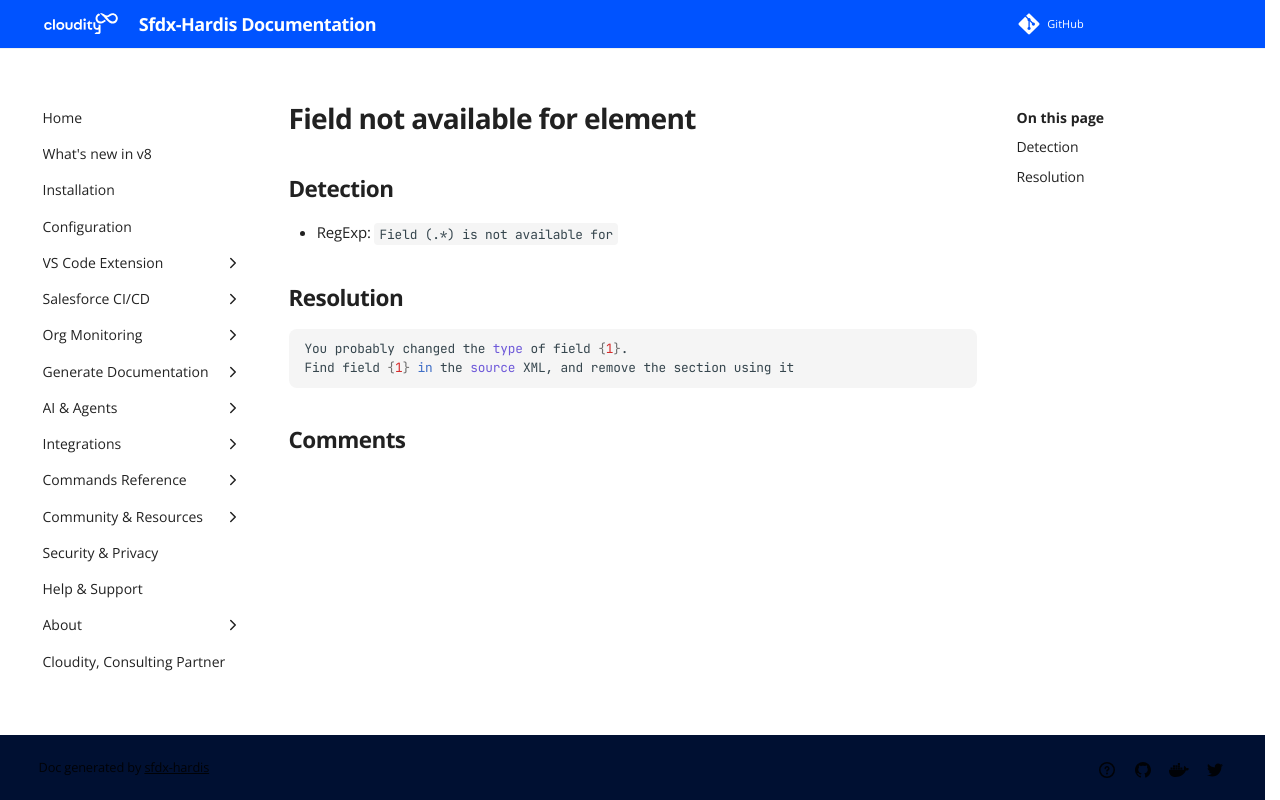

repository: hardisgroupcom/sfdx-hardis · page: sf-deployment-assistant/Field-not-available-for-element/index.html · generator: mkdocs

---
title: "Field not available for element (Deployment assistant)"
description: "How to solve Salesforce deployment error \"/Field (.*) is not available for\""
---
<!-- markdownlint-disable MD013 -->
# Field not available for element

## Detection

- RegExp: `Field (.*) is not available for`

## Resolution

```shell
You probably changed the type of field {1}.
Find field {1} in the source XML, and remove the section using it
```
